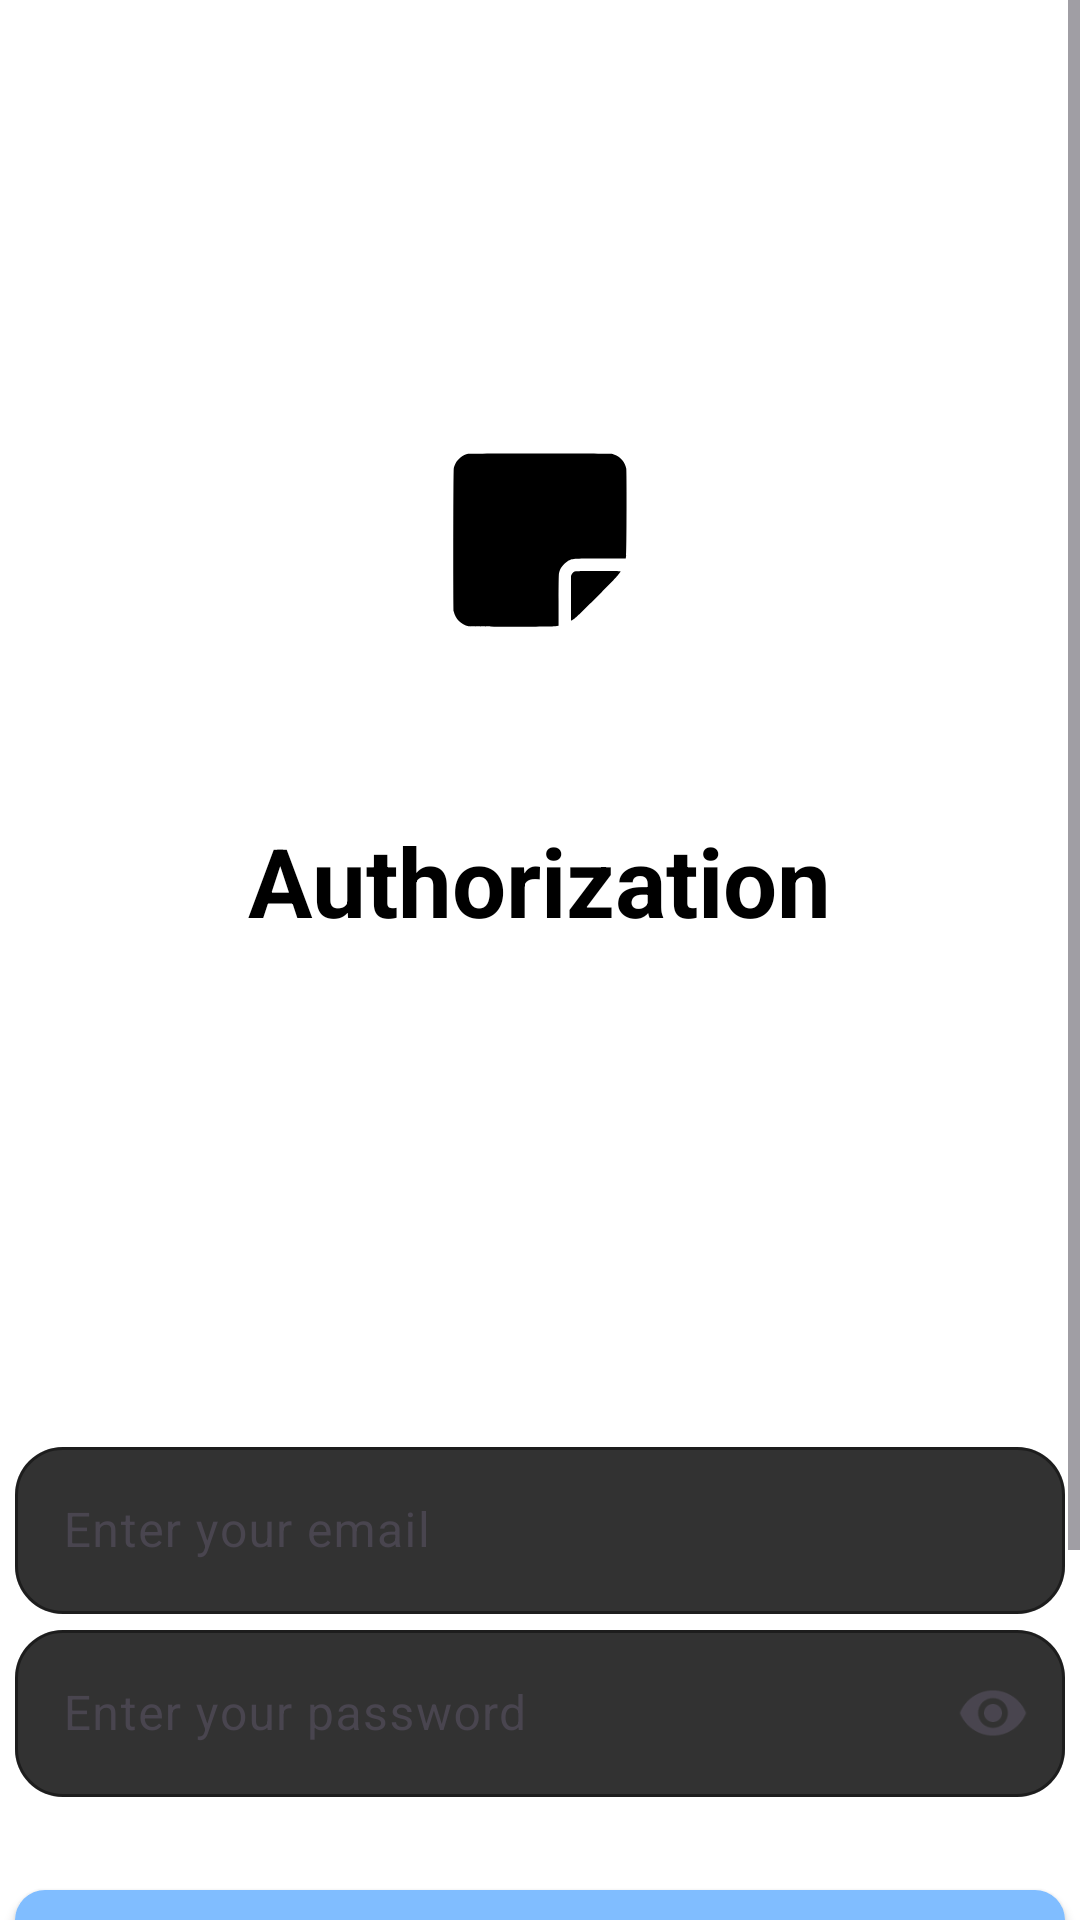

Here is an Android app screen rendered from its layout file. Give the layout XML and the strings, colors and styles it references.
<!-- AndroidManifest.xml: application theme Base.Theme.XDXANotes -->
<!-- res/layout/activity_login.xml -->
<?xml version="1.0" encoding="utf-8"?>
<FrameLayout xmlns:android="http://schemas.android.com/apk/res/android"
    xmlns:app="http://schemas.android.com/apk/res-auto"
    xmlns:tools="http://schemas.android.com/tools"
    android:id="@+id/main"
    android:layout_width="match_parent"
    android:layout_height="wrap_content"
    tools:context=".activity.LoginActivity">

    <LinearLayout
        android:id="@+id/toastContainer"
        android:layout_width="match_parent"
        android:layout_height="wrap_content"
        android:layout_marginBottom="16dp"
        android:orientation="vertical" />

    <ScrollView
        android:id="@+id/scrollView"
        android:layout_width="match_parent"
        android:layout_height="wrap_content"
        android:focusable="true"
        android:focusableInTouchMode="true">


        <LinearLayout
            android:layout_width="match_parent"
            android:layout_height="wrap_content"
            android:orientation="vertical">

            <LinearLayout
                android:layout_width="match_parent"
                android:layout_height="wrap_content"
                android:orientation="vertical"
                android:layout_gravity="center"
                android:gravity="center"
                tools:ignore="UselessParent">

                <Space
                    android:layout_width="wrap_content"
                    android:layout_height="120dp"/>

                <ImageView
                    android:layout_width="120dp"
                    android:layout_height="120dp"
                    android:layout_marginBottom="32dp"
                    android:src="@drawable/ic_xdxasoftfontwhite" />

                <TextView
                    android:layout_width="wrap_content"
                    android:layout_height="wrap_content"
                    android:layout_marginBottom="32dp"
                    android:text="@string/Authorization"
                    android:textSize="32sp"
                    android:textStyle="bold" />


                <Space
                    android:layout_width="wrap_content"
                    android:layout_height="130dp"/>



                <com.google.android.material.textfield.TextInputLayout
                    android:id="@+id/logintextdis"
                    android:layout_width="350dp"
                    android:layout_height="wrap_content"
                    app:boxBackgroundMode="outline"
                    app:boxCornerRadiusTopStart="16dp"
                    app:boxCornerRadiusTopEnd="16dp"
                    app:boxCornerRadiusBottomStart="16dp"
                    app:boxCornerRadiusBottomEnd="16dp"
                    app:cursorColor="@color/white"
                    app:boxStrokeColor="@color/white"
                    app:hintTextColor="@color/white"
                    app:boxBackgroundColor="@color/textboxgray"
                    app:hintAnimationEnabled="true"
                    app:boxStrokeWidth="1dp"
                    app:hintEnabled="true">

                    <com.google.android.material.textfield.TextInputEditText
                        android:id="@+id/logintext"
                        android:layout_width="match_parent"
                        android:layout_height="wrap_content"
                        android:inputType="textEmailAddress"
                        android:hint="@string/Enter_email"
                        android:importantForAutofill="no"
                        android:textColor="@color/white"
                        app:boxStrokeColor="@color/white" />

                </com.google.android.material.textfield.TextInputLayout>


                <com.google.android.material.textfield.TextInputLayout
                    android:id="@+id/passtextdis"
                    android:layout_width="350dp"
                    android:layout_height="wrap_content"
                    app:boxBackgroundMode="outline"
                    app:boxCornerRadiusTopStart="16dp"
                    app:boxCornerRadiusTopEnd="16dp"
                    app:boxCornerRadiusBottomStart="16dp"
                    app:boxCornerRadiusBottomEnd="16dp"
                    app:cursorColor="@color/white"
                    app:boxStrokeColor="@color/white"
                    app:hintTextColor="@color/white"
                    app:boxBackgroundColor="@color/textboxgray"
                    app:hintAnimationEnabled="true"
                    app:boxStrokeWidth="1dp"
                    app:endIconMode="password_toggle"
                    app:hintEnabled="true">

                    <com.google.android.material.textfield.TextInputEditText
                        android:id="@+id/passtext"
                        android:layout_width="match_parent"
                        android:layout_height="wrap_content"
                        android:inputType="textPassword"
                        android:hint="@string/Enter_password"
                        android:importantForAutofill="no"
                        app:passwordToggleEnabled="true"
                        android:textColor="@color/white"
                        app:boxStrokeColor="@color/white" />

                </com.google.android.material.textfield.TextInputLayout>

                <Space
                    android:layout_width="wrap_content"
                    android:layout_height="25dp"/>

                <com.google.android.material.button.MaterialButton
                    android:layout_width="350dp"
                    android:layout_height="50dp"
                    android:id="@+id/login_btn"
                    android:text="@string/Login"/>

                <Space
                    android:layout_width="wrap_content"
                    android:layout_height="10dp"/>

                <LinearLayout
                    android:layout_width="match_parent"
                    android:layout_height="wrap_content"
                    android:layout_below="@id/dialog_message"
                    android:gravity="center"
                    android:orientation="horizontal">


                    <ImageButton
                        android:id="@+id/github_button"
                        android:layout_width="48dp"
                        android:layout_height="48dp"
                        android:layout_marginEnd="16dp"
                        android:background="@drawable/auth_button_background"
                        android:contentDescription="GitHub"
                        android:padding="16dp"
                        android:src="@drawable/ic_github" />

                    <Space
                        android:layout_width="wrap_content"
                        android:layout_height="10dp"/>

                    <ImageButton
                        android:id="@+id/google_button"
                        android:layout_width="48dp"
                        android:layout_height="48dp"
                        android:layout_marginEnd="16dp"
                        android:background="@drawable/auth_button_background"
                        android:contentDescription="Google"
                        android:padding="16dp"
                        android:src="@drawable/ic_google" />

                    <Space
                        android:layout_width="wrap_content"
                        android:layout_height="10dp"/>



                </LinearLayout>

                <Space
                    android:layout_width="wrap_content"
                    android:layout_height="15dp"/>

                <LinearLayout
                    android:layout_width="match_parent"
                    android:layout_height="wrap_content"
                    android:orientation="vertical"
                    android:layout_gravity="center"
                    android:gravity="center">

                    <LinearLayout
                        android:layout_width="match_parent"
                        android:layout_height="wrap_content"
                        android:orientation="horizontal"
                        android:gravity="center">

                        <TextView
                            android:layout_width="wrap_content"
                            android:layout_height="wrap_content"
                            android:text="@string/Don_t_have_an_account"
                            android:textSize="15dp"/>
                        <Space
                            android:layout_width="5dp"
                            android:layout_height="5dp"/>
                        <TextView
                            android:layout_width="wrap_content"
                            android:layout_height="wrap_content"
                            android:text="@string/Register"
                            android:textColor="@color/blue"
                            android:onClick="RegActivity"
                            android:textSize="15dp"/>


                    </LinearLayout>

                    <Space
                        android:layout_width="match_parent"
                        android:layout_height="5dp"/>

                    <LinearLayout
                        android:layout_width="match_parent"
                        android:layout_height="wrap_content"
                        android:orientation="horizontal"
                        android:gravity="center">

                        <TextView
                            android:layout_width="wrap_content"
                            android:layout_height="wrap_content"
                            android:text="@string/Forgot_your_password"
                            android:textSize="15dp"/>
                        <Space
                            android:layout_width="5dp"
                            android:layout_height="5dp"/>
                        <TextView
                            android:layout_width="wrap_content"
                            android:layout_height="wrap_content"
                            android:text="@string/Restore"
                            android:textColor="@color/blue"
                            android:onClick="RecoveryPassActivity"
                            android:textSize="15dp"/>


                    </LinearLayout>

                </LinearLayout>
            </LinearLayout>
        </LinearLayout>
    </ScrollView>

</FrameLayout>
<!-- resources referenced by this layout -->
<resources>
  <color name="blue">#4E69F0</color>
  <color name="textboxgray">#323232</color>
  <color name="white">#FFFFFF</color>
  <!-- drawable auth_button_background (drawable) -->
  <?xml version="1.0" encoding="utf-8"?>
  <shape xmlns:android="http://schemas.android.com/apk/res/android"
      android:shape="rectangle">
      <solid android:color="@color/dialog_button_background" />
      <corners android:radius="12dp" />
      <stroke
          android:width="1dp"
          android:color="@color/dialog_button_stroke" />
  </shape>
  <!-- drawable ic_google (drawable) -->
  <vector xmlns:android="http://schemas.android.com/apk/res/android"
      android:width="24dp"
      android:height="24dp"
      android:viewportWidth="24"
      android:viewportHeight="24">
      <path
          android:fillColor="#FFFFFF"
          android:pathData="M21.35,11.1H12.18V13.83H18.69C18.36,17.64 15.19,19.27 12.19,19.27C8.36,19.27 5,16.25 5,12C5,7.9 8.2,4.73 12.2,4.73C15.29,4.73 17.1,6.7 17.1,6.7L19,4.72C19,4.72 16.56,2 12.1,2C6.42,2 2.03,6.8 2.03,12C2.03,17.05 6.16,22 12.25,22C17.6,22 21.5,18.33 21.5,12.91C21.5,11.76 21.35,11.1 21.35,11.1Z" />
  </vector>
  <string name="Authorization">Authorization</string>
  <string name="Don_t_have_an_account">Don\'t have an account?</string>
  <string name="Enter_email">Enter your email</string>
  <string name="Enter_password">Enter your password</string>
  <string name="Forgot_your_password">Forgot your password?</string>
  <string name="Login">Login</string>
  <string name="Register">Register</string>
  <string name="Restore">Restore</string>
  <style name="Base.Theme.XDXANotes" parent="Theme.Material3.Light.NoActionBar">
          <item name="colorPrimary">@color/colorPrimaryLightTheme</item>
          <item name="android:windowBackground">@color/white</item>
          <item name="android:colorPrimaryDark">@color/gray_light</item>
          <item name="android:textColor">@color/black</item>
          <item name="materialButtonStyle">@style/TextBut</item>
          <item name="iconTint">@color/black</item>
      </style>
  <color name="dialog_button_background">@color/textboxgray</color>
  <color name="dialog_button_stroke">#FFFFFF</color>
  <color name="colorPrimaryLightTheme">#80BDFF</color>
  <color name="gray_light">#F5F5F5</color>
  <color name="black">#000000</color>
  <style name="TextBut" parent="Widget.MaterialComponents.Button">
          <item name="android:textColor">@color/black</item>
          <item name="shapeAppearance">@style/CustomShapeAppearance</item>
      </style>
  <style name="CustomShapeAppearance" parent="ShapeAppearance.MaterialComponents.SmallComponent">
          <item name="cornerFamily">rounded</item>
          <item name="cornerSize">10dp</item>
      </style>
</resources>
